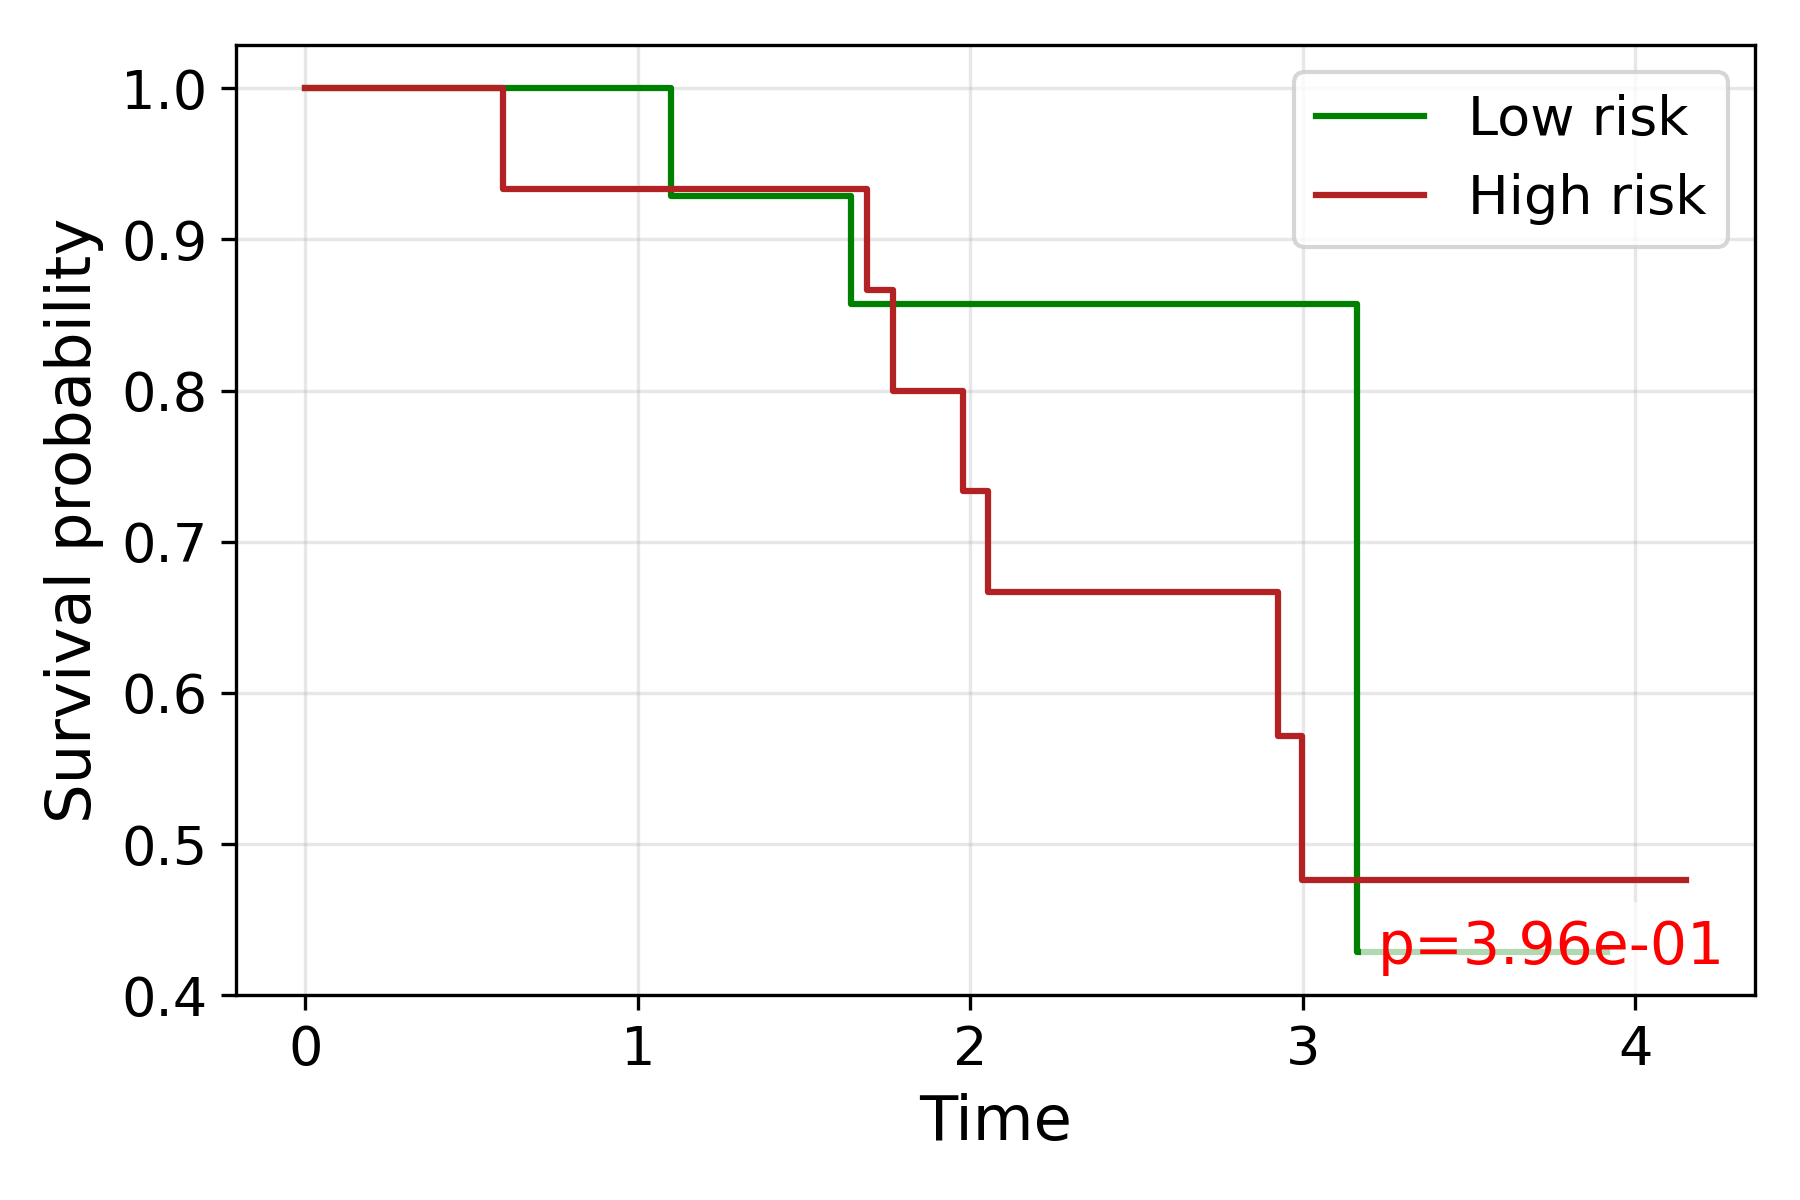

Values plotted in this chart, from the file beside it:
time, S_low, S_high
0.0, 1.0, 1.0
0.5943, , 0.9333
1.1, 0.9286, 
1.642, 0.8571, 
1.689, , 0.8667
1.767, , 0.8
1.979, , 0.7333
2.054, , 0.6667
2.23, , 0.6667
2.3, 0.8571, 
2.303, 0.8571, 
2.342, 0.8571, 
2.356, 0.8571, 
2.361, , 0.6667
2.362, 0.8571, 
2.513, 0.8571, 
2.571, 0.8571, 
2.599, 0.8571, 
2.608, 0.8571, 
2.645, 0.8571, 
2.693, , 0.6667
2.926, , 0.5714
2.998, , 0.4762
3.016, , 0.4762
3.075, , 0.4762
3.162, 0.4286, 
3.398, , 0.4762
3.414, , 0.4762
3.915, 0.4286, 
4.152, , 0.4762
